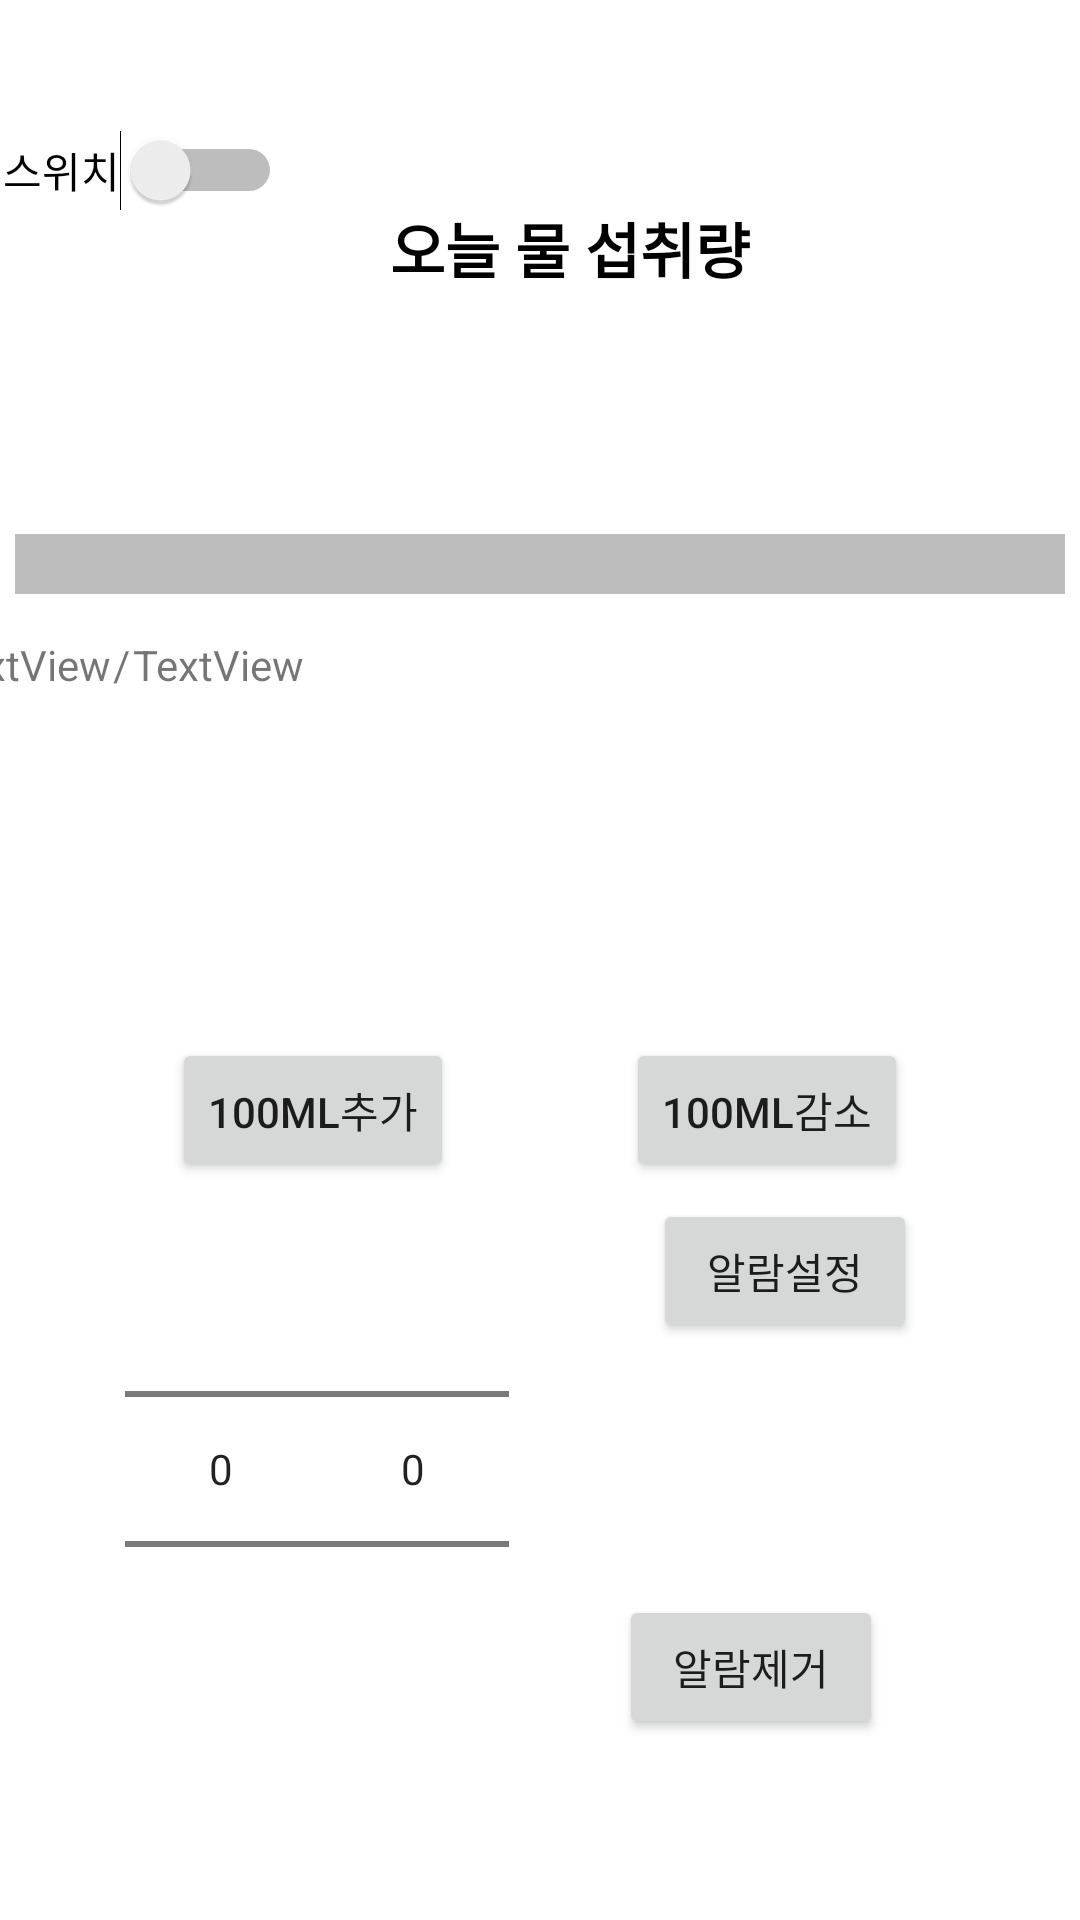

Here is an Android app screen rendered from its layout file. Give the layout XML and the strings, colors and styles it references.
<!-- AndroidManifest.xml: application theme Theme.Swproject_API_TEST -->
<!-- res/layout/water_fragment.xml -->
<?xml version="1.0" encoding="utf-8"?>
<androidx.constraintlayout.widget.ConstraintLayout xmlns:android="http://schemas.android.com/apk/res/android"
    xmlns:app="http://schemas.android.com/apk/res-auto"
    xmlns:tools="http://schemas.android.com/tools"
    android:layout_width="match_parent"
    android:layout_height="match_parent"
    tools:context=".fragment.WaterFragment">

    <Switch
        android:id="@+id/switch_drinkAndGoal"
        android:layout_width="wrap_content"
        android:layout_height="wrap_content"
        android:layout_marginStart="16dp"
        android:layout_marginTop="24dp"
        android:layout_marginEnd="38dp"
        android:layout_marginBottom="24dp"
        android:minHeight="48dp"
        android:text="스위치"
        app:layout_constraintBottom_toTopOf="@+id/progressBar_WaterToday"
        app:layout_constraintEnd_toStartOf="@+id/tvWater_header"
        app:layout_constraintHorizontal_bias="0.9"
        app:layout_constraintStart_toStartOf="parent"
        app:layout_constraintTop_toTopOf="parent"
        app:layout_constraintVertical_bias="0.102" />

    <TextView
        android:id="@+id/tvWater_header"
        android:layout_width="wrap_content"
        android:layout_height="wrap_content"
        android:layout_marginStart="174dp"
        android:layout_marginTop="68dp"
        android:layout_marginEnd="179dp"
        android:text="오늘 물 섭취량"
        android:textColor="@color/black"
        android:textSize="20sp"
        android:textStyle="bold"
        app:layout_constraintEnd_toEndOf="parent"
        app:layout_constraintHorizontal_bias="0.39"
        app:layout_constraintStart_toStartOf="parent"
        app:layout_constraintTop_toTopOf="parent" />

    <TextView
        android:id="@+id/tv_sperator"
        android:layout_width="wrap_content"
        android:layout_height="wrap_content"
        android:layout_marginTop="16dp"
        android:layout_marginBottom="4dp"
        android:text="/"
        app:layout_constraintBottom_toTopOf="@+id/button_plusDrink"
        app:layout_constraintEnd_toStartOf="@+id/tvWater_Goal"
        app:layout_constraintStart_toEndOf="@+id/tvWater_present"
        app:layout_constraintTop_toBottomOf="@+id/progressBar_WaterToday"
        app:layout_constraintVertical_bias="0.0" />

    <ProgressBar
        android:id="@+id/progressBar_WaterToday"
        style="?android:attr/progressBarStyleHorizontal"
        android:layout_width="0dp"
        android:layout_height="wrap_content"
        android:layout_marginStart="5dp"
        android:layout_marginTop="180dp"
        android:layout_marginEnd="5dp"
        android:progressBackgroundTint="@color/black"
        android:scaleY="5.0"
        app:layout_constraintEnd_toEndOf="parent"
        app:layout_constraintHorizontal_bias="0.0"
        app:layout_constraintStart_toStartOf="parent"
        app:layout_constraintTop_toTopOf="parent" />

    <TextView
        android:id="@+id/tvWater_present"
        android:layout_width="wrap_content"
        android:layout_height="wrap_content"
        android:layout_marginStart="8dp"
        android:layout_marginTop="16dp"
        android:layout_marginEnd="1dp"
        android:layout_marginBottom="4dp"
        android:text="TextView"
        app:layout_constraintBottom_toTopOf="@+id/button_plusDrink"
        app:layout_constraintEnd_toStartOf="@+id/tv_sperator"
        app:layout_constraintStart_toStartOf="parent"
        app:layout_constraintTop_toBottomOf="@+id/progressBar_WaterToday"
        app:layout_constraintVertical_bias="0.0" />

    <TextView
        android:id="@+id/tvWater_Goal"
        android:layout_width="wrap_content"
        android:layout_height="wrap_content"
        android:layout_marginStart="1dp"
        android:layout_marginTop="16dp"
        android:layout_marginEnd="287dp"
        android:layout_marginBottom="4dp"
        android:text="TextView"
        app:layout_constraintBottom_toTopOf="@+id/button_plusDrink"
        app:layout_constraintEnd_toEndOf="parent"
        app:layout_constraintStart_toEndOf="@+id/tv_sperator"
        app:layout_constraintTop_toBottomOf="@+id/progressBar_WaterToday"
        app:layout_constraintVertical_bias="0.0" />

    <Button
        android:id="@+id/button_minusDrink"
        android:layout_width="wrap_content"
        android:layout_height="wrap_content"
        android:layout_marginTop="150dp"
        android:text="100ML감소"
        app:layout_constraintEnd_toEndOf="parent"
        app:layout_constraintStart_toEndOf="@+id/button_plusDrink"
        app:layout_constraintTop_toBottomOf="@+id/progressBar_WaterToday" />

    <Button
        android:id="@+id/button_plusDrink"
        android:layout_width="wrap_content"
        android:layout_height="wrap_content"
        android:layout_marginTop="150dp"
        android:text="100ML추가"
        app:layout_constraintEnd_toStartOf="@+id/button_minusDrink"
        app:layout_constraintStart_toStartOf="parent"
        app:layout_constraintTop_toBottomOf="@+id/progressBar_WaterToday" />

    <NumberPicker
        android:id="@+id/numberPickerAlarm_Tens"
        android:layout_width="wrap_content"
        android:layout_height="wrap_content"
        android:layout_marginStart="64dp"
        android:layout_marginTop="51dp"
        android:layout_marginBottom="106dp"
        app:layout_constraintBottom_toBottomOf="parent"
        app:layout_constraintEnd_toStartOf="@+id/numberPickerAlarm_Units"
        app:layout_constraintStart_toStartOf="parent"
        app:layout_constraintTop_toBottomOf="@+id/button_plusDrink" />

    <NumberPicker
        android:id="@+id/numberPickerAlarm_Units"
        android:layout_width="wrap_content"
        android:layout_height="wrap_content"
        android:layout_marginTop="51dp"
        android:layout_marginBottom="106dp"
        app:layout_constraintBottom_toBottomOf="parent"
        app:layout_constraintEnd_toStartOf="@+id/buttonWater_AlarmAdd"
        app:layout_constraintStart_toEndOf="@+id/numberPickerAlarm_Tens"
        app:layout_constraintTop_toBottomOf="@+id/button_plusDrink" />

    <Button
        android:id="@+id/buttonWater_AlarmAdd"
        android:layout_width="wrap_content"
        android:layout_height="wrap_content"
        android:layout_marginStart="48dp"
        android:layout_marginTop="51dp"
        android:layout_marginEnd="77dp"
        android:layout_marginBottom="84dp"
        android:text="알람설정"
        app:layout_constraintBottom_toTopOf="@+id/buttonWater_AlarmDelete"
        app:layout_constraintEnd_toEndOf="parent"
        app:layout_constraintStart_toEndOf="@+id/numberPickerAlarm_Units"
        app:layout_constraintTop_toBottomOf="@+id/button_minusDrink" />

    <Button
        android:id="@+id/buttonWater_AlarmDelete"
        android:layout_width="wrap_content"
        android:layout_height="wrap_content"
        android:layout_marginStart="49dp"
        android:layout_marginEnd="78dp"
        android:layout_marginBottom="106dp"
        android:text="알람제거"
        app:layout_constraintBottom_toBottomOf="parent"
        app:layout_constraintEnd_toEndOf="parent"
        app:layout_constraintStart_toEndOf="@+id/numberPickerAlarm_Units"
        app:layout_constraintTop_toBottomOf="@+id/buttonWater_AlarmAdd" />

</androidx.constraintlayout.widget.ConstraintLayout>
<!-- resources referenced by this layout -->
<resources>
  <color name="black">#FF000000</color>
  <style name="Theme.Swproject_API_TEST" parent="Theme.MaterialComponents.DayNight.NoActionBar">
          
          <item name="colorPrimary">@color/purple_500</item>
          <item name="colorPrimaryVariant">@color/purple_700</item>
          <item name="colorOnPrimary">@color/white</item>
          
          <item name="colorSecondary">@color/teal_200</item>
          <item name="colorSecondaryVariant">@color/teal_700</item>
          <item name="colorOnSecondary">@color/black</item>
          
          <item name="android:statusBarColor" tools:targetApi="l">?attr/colorPrimaryVariant</item>
          
      </style>
  <color name="purple_500">#FF6200EE</color>
  <color name="purple_700">#FF3700B3</color>
  <color name="white">#FFFFFFFF</color>
  <color name="teal_200">#FF03DAC5</color>
  <color name="teal_700">#FF018786</color>
</resources>
